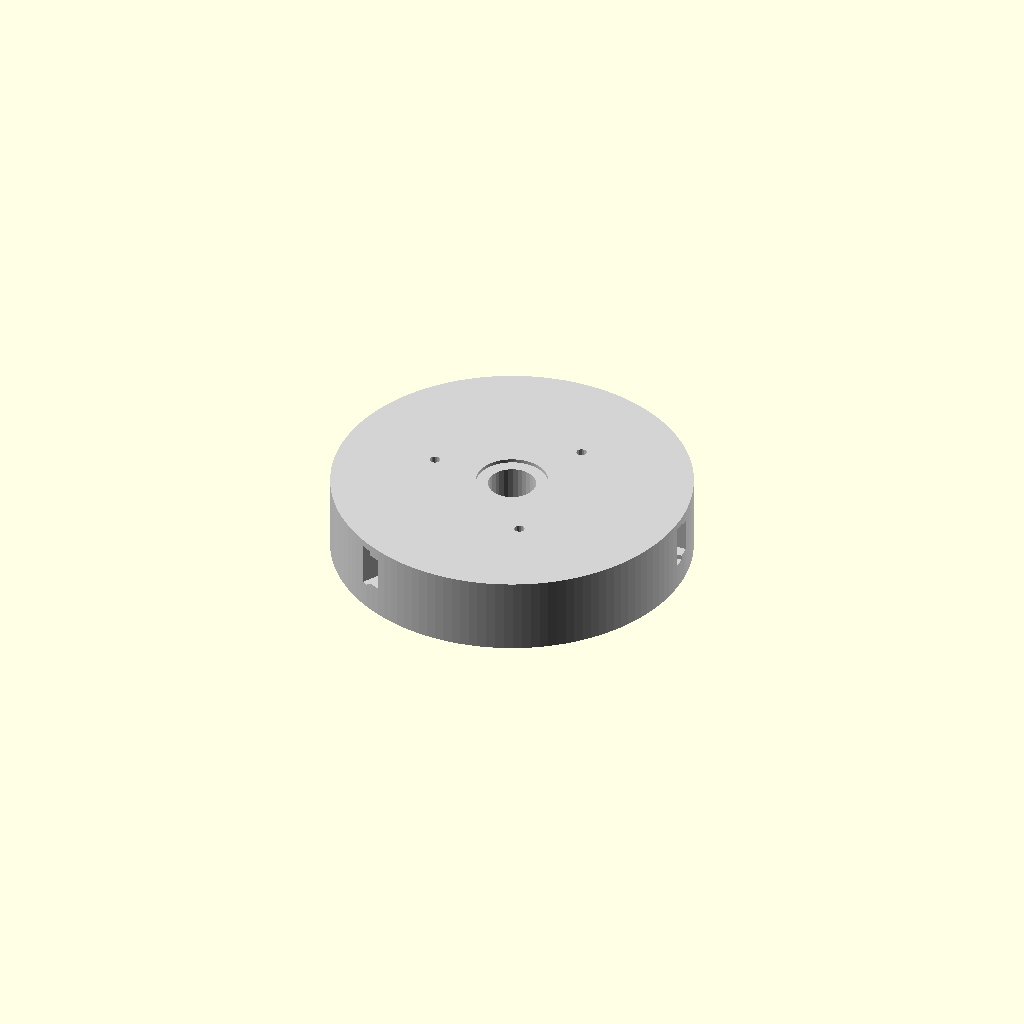
Cell 1: the model at its default parameters.
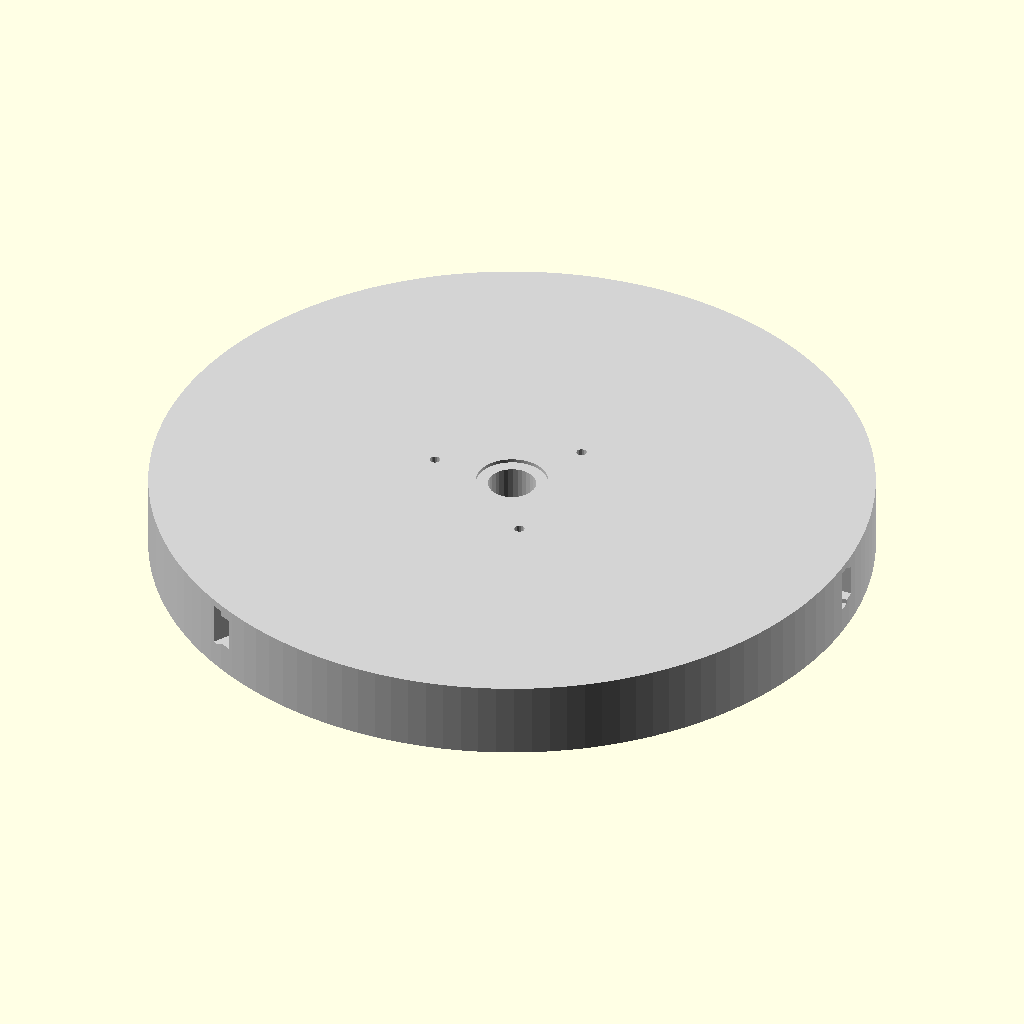
Cell 2: chuck_od = 300 (everything else at default).
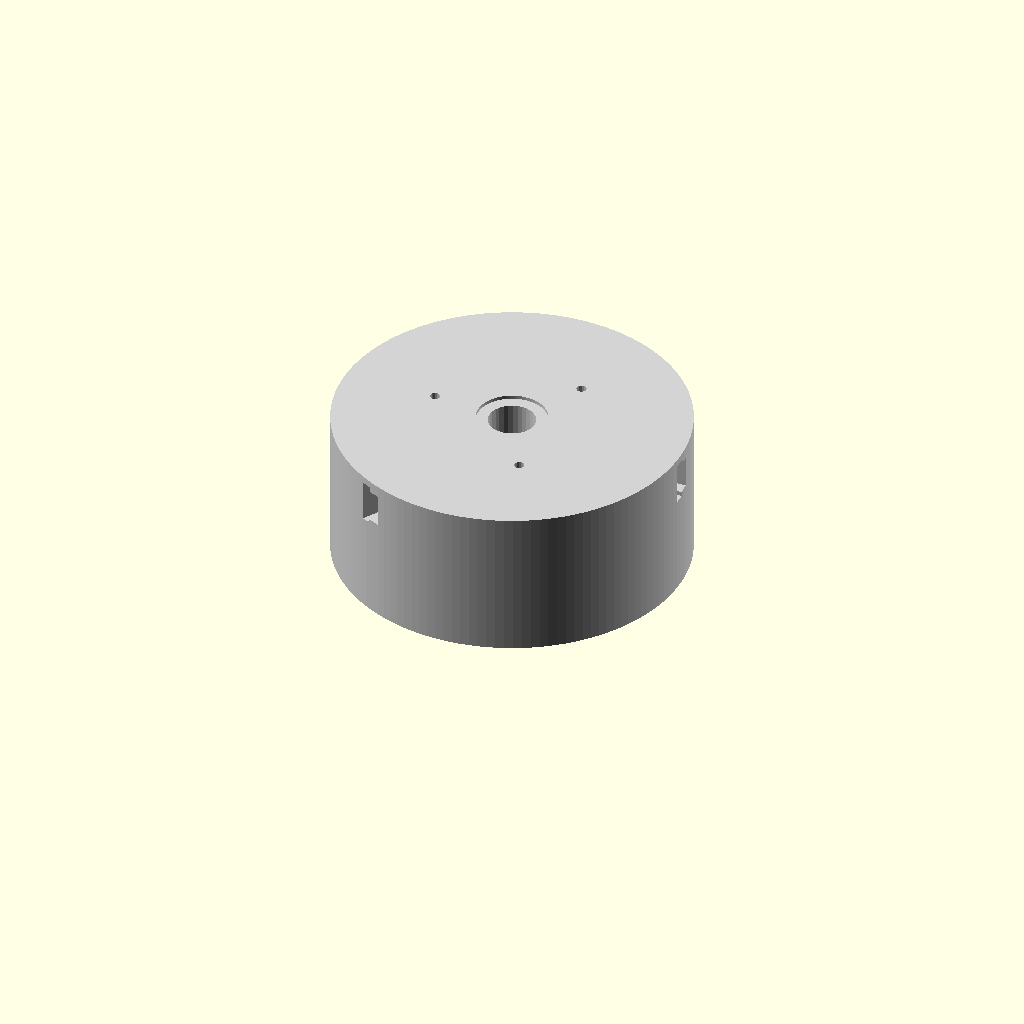
Cell 3: chuck_h = 64 (everything else at default).
All cells are drawn from one camera (rotation 55°, 0°, 25°, orthographic, colour scheme Cornfield), so only the parameter changes between them.
The OpenSCAD source (antenna_gear/coil_winder/enclosures/chuck_mechanism.scad):
/**
 * chuck_mechanism.scad — TM-CWND-001 Rev A
 * Adjustable Chuck for Coil Winder Spindle
 *
 * Three modules (print separately):
 *   1. chuck_body()     — outer ring + jaw tracks, mounts to spindle
 *   2. chuck_jaw()      — print 3×, adjustable, M5 grub screw clamp
 *   3. chuck_backplate()— secures to spindle shaft, flanged
 *
 * Range: 6.35mm (1/4") to 102mm (4") coil former diameter
 *
 * Design: sliding T-slot jaw, not scroll chuck (simpler 3D print)
 * Jaw extension: 0 (fully retracted) to 40mm (fully extended)
 * At zero extension: grips 6mm forms (using center bore rubber insert)
 * At max extension: grips 102mm forms (jaws at outer track limit)
 *
 * Print settings:
 *   Material: PETG (toughness, dimensional stability)
 *   Infill: 80% for chuck body, 100% for jaws
 *   Wall: 4 perimeters
 *   Layer: 0.15mm (jaw track accuracy)
 *
 * Print envelope:
 *   chuck_body: 160mm × 160mm × 35mm — fits in 200mm cube
 *   chuck_jaw:  60mm × 25mm × 20mm — print 3 at once
 *   backplate:  80mm × 80mm × 20mm
 */

// ─── Parameters ───────────────────────────────────────────────────────────────

chuck_od         = 150.0;  // Outer diameter of chuck body
chuck_h          = 32.0;   // Total height
chuck_id_bore    = 20.0;   // Center through-bore (spindle shaft pass-through)

// Jaw T-slot track geometry
jaw_count        = 3;
jaw_track_w      = 14.0;   // T-slot width at base
jaw_track_h      = 10.0;   // T-slot depth
jaw_track_len    = 50.0;   // Radial travel length
jaw_t_w          = 18.0;   // T-slot cap width (wider than base)
jaw_t_h          = 5.0;    // T-slot cap height
jaw_start_r      = 10.0;   // Track center radius at minimum position (jaw retracted)

// Jaw body
jaw_body_w       = 12.0;   // Jaw body width (fits in T-slot)
jaw_body_h       = jaw_track_h - 0.4;  // Height (sliding fit)
jaw_body_l       = 55.0;   // Jaw body length (extends inward + outward)
jaw_grip_w       = 20.0;   // Jaw face width (contacts former)
jaw_grip_h       = 20.0;   // Jaw face height
jaw_grip_step    = 5.0;    // Step from jaw body to grip face
jaw_grip_groove  = 2.0;    // Grip groove depth (texture)
jaw_setscrew_dia = 5.0;    // M5 set screw through jaw body

// Backplate
bp_od            = 80.0;
bp_h             = 18.0;
bp_bore          = 14.2;   // 14mm shaft + clearance
bp_bolt_sp       = 60.0;   // Bolt pattern (4× M4 to chuck body)
bp_key_w         = 4.0;    // Key flat width
bp_key_d         = 2.0;    // Key flat depth

// Chuck-to-backplate bolt pattern
c2bp_bolt_sp     = 70.0;
c2bp_bolt_dia    = 4.3;    // M4 clearance

// ─── Chuck Body ───────────────────────────────────────────────────────────────

module jaw_track_slot(angle) {
    // Single T-slot track at given angle
    rotate([0,0,angle])
    translate([chuck_od/2 - jaw_track_len - jaw_start_r, 0, 0])
    rotate([0,90,0]) {
        // T-slot cross-section extruded radially
        linear_extrude(jaw_track_len + chuck_od/2)
        polygon([
            [-jaw_t_w/2, 0],
            [-jaw_t_w/2, jaw_t_h],
            [-jaw_track_w/2, jaw_t_h],
            [-jaw_track_w/2, jaw_track_h],
            [ jaw_track_w/2, jaw_track_h],
            [ jaw_track_w/2, jaw_t_h],
            [ jaw_t_w/2, jaw_t_h],
            [ jaw_t_w/2, 0],
        ]);
    }
}

module chuck_body() {
    difference() {
        // Outer cylinder
        cylinder(h=chuck_h, d=chuck_od, $fn=128);

        // Center bore
        translate([0,0,-0.5])
            cylinder(h=chuck_h+1, d=chuck_id_bore, $fn=32);

        // Three jaw tracks at 120° intervals
        for (a=[0, 120, 240])
            translate([0, 0, chuck_h - jaw_track_h - 2])
                jaw_track_slot(a);

        // Chuck-to-backplate bolts (from front face)
        for (a=[60, 180, 300])
            rotate([0,0,a])
            translate([c2bp_bolt_sp/2, 0, -0.5])
                cylinder(h=chuck_h+1, d=c2bp_bolt_dia, $fn=16);

        // Weight relief pockets (back face)
        for (a=[0, 60, 120, 180, 240, 300])
            rotate([0,0,a])
            translate([chuck_od/2 - 20, 0, 0])
            rotate([90,0,0])
                cylinder(h=8, r=12, $fn=32, center=true);

        // Front face label recess
        translate([0,0,chuck_h-1.5])
            cylinder(h=2, d=30, $fn=64);
    }
}

// ─── Chuck Jaw ────────────────────────────────────────────────────────────────

module chuck_jaw() {
    difference() {
        union() {
            // T-slider body (fits in chuck T-slot)
            translate([0, -jaw_body_w/2, 0])
                cube([jaw_body_l - jaw_grip_step, jaw_body_w, jaw_body_h]);

            // T-cap (wider, engages T-slot)
            translate([0, -jaw_t_w/2 + 0.2, 0])
                cube([jaw_body_l - jaw_grip_step - 5, jaw_t_w - 0.4, jaw_t_h - 0.2]);

            // Grip face (extends inward toward chuck center)
            translate([jaw_body_l - jaw_grip_step, -jaw_grip_w/2, 0])
                cube([jaw_grip_step, jaw_grip_w, jaw_grip_h]);
        }
        // M5 clamp set screw (from side, locks jaw in track)
        translate([jaw_body_l/2, -jaw_body_w/2 - 1, jaw_body_h/2])
        rotate([-90,0,0])
            cylinder(h=jaw_body_w+2, d=jaw_setscrew_dia, $fn=16);

        // Grip face grooves (horizontal, texture for grip)
        for (z=[3, 8, 13])
            translate([jaw_body_l - jaw_grip_step - 0.5, -jaw_grip_w/2 - 0.5, z])
                cube([jaw_grip_step + 1, jaw_grip_w + 1, jaw_grip_groove]);
    }
}

// ─── Backplate ────────────────────────────────────────────────────────────────

module chuck_backplate() {
    // Mounts to spindle shaft, chuck body bolts to front face
    difference() {
        union() {
            cylinder(h=bp_h, d=bp_od, $fn=64);
            // Spindle shaft collar (extends behind main disc)
            cylinder(h=bp_h + 15, d=30, $fn=32);
        }
        // Shaft bore
        translate([0,0,-0.5])
            cylinder(h=bp_h+16, d=bp_bore, $fn=32);
        // Key flat (D-flat on shaft)
        translate([bp_bore/2 - bp_key_d, -bp_bore, -0.5])
            cube([bp_key_d+1, bp_bore*2, bp_h+16]);
        // Shaft set screw (M5 from side)
        translate([30/2+1, 0, bp_h+7])
        rotate([0,-90,0])
            cylinder(h=30, d=5.0, $fn=16);
        // Chuck bolt through holes
        for (a=[60,180,300])
            rotate([0,0,a])
            translate([c2bp_bolt_sp/2, 0, -0.5])
                cylinder(h=bp_h+1, d=c2bp_bolt_dia, $fn=16);
        // Weight relief
        for (a=[0,90,180,270])
            rotate([0,0,a])
            translate([bp_od/2-12, 0, bp_h/2])
            rotate([90,0,0])
                cylinder(h=8, r=7, $fn=16, center=true);
    }
}

// ─── Small Form Insert (rubber sleeve for <25mm forms) ────────────────────────

module small_form_insert() {
    // Press-fit rubber or foam insert for gripping small coil formers
    // Design: cylindrical, tapered ID
    insert_od = chuck_id_bore - 0.4;
    insert_id_top = 6.0;
    insert_id_bot = 20.0;
    insert_h  = 25.0;
    difference() {
        cylinder(h=insert_h, d=insert_od, $fn=32);
        cylinder(h=insert_h+1, d1=insert_id_bot, d2=insert_id_top, $fn=32);
    }
}

// ─── Render ───────────────────────────────────────────────────────────────────

$fn = 64;
print_part = "body";  // "body" | "jaw" | "backplate" | "insert" | "all"

if (print_part == "body") {
    color("lightgray") chuck_body();
} else if (print_part == "jaw") {
    // Print 3 at once
    for (i=[0:2])
        translate([i*65, 0, 0])
            color("orange") chuck_jaw();
} else if (print_part == "backplate") {
    color("lightblue") chuck_backplate();
} else if (print_part == "insert") {
    color("gray", 0.5) small_form_insert();
} else {
    // Assembly view
    color("lightgray", 0.8) chuck_body();
    color("lightblue", 0.8)
    translate([0, 0, -bp_h])
        chuck_backplate();
    for (a=[0, 120, 240])
        rotate([0,0,a])
        translate([chuck_od/2 - jaw_track_len/2 - jaw_start_r, 0,
                   chuck_h - jaw_track_h - 2])
            color("orange") chuck_jaw();
}

// ─── Notes ────────────────────────────────────────────────────────────────────
// ASSEMBLY:
// 1. Press backplate onto spindle shaft (key flat aligned), tighten M5 set screw
// 2. Insert jaws into T-slots from outer edge, slide inward until finger-tight
// 3. Tighten jaw M5 grub screws to lock at current position
// 4. For coil formers < 25mm OD: insert small_form_insert into center bore
//    and pinch former in place
// 5. For formers 25–102mm: extend jaws to contact, tighten grub screws
//
// BALANCE: Heavy-gauge wire wound at high RPM may unbalance the chuck.
// Maximum safe RPM with chuck: ~150 RPM (limited by bearing vibration)
// For >100 RPM: use lighter chuck or dynamically balance jaws.
Customizer parameters (derived from the source; name, type, default, range or options):
chuck_od: number, default 150
chuck_h: number, default 32
chuck_id_bore: number, default 20
jaw_count: number, default 3
jaw_track_w: number, default 14
jaw_track_h: number, default 10
jaw_track_len: number, default 50
jaw_t_w: number, default 18
jaw_t_h: number, default 5
jaw_start_r: number, default 10
jaw_body_w: number, default 12
jaw_body_l: number, default 55
jaw_grip_w: number, default 20
jaw_grip_h: number, default 20
jaw_grip_step: number, default 5
jaw_grip_groove: number, default 2
jaw_setscrew_dia: number, default 5
bp_od: number, default 80
bp_h: number, default 18
bp_bore: number, default 14.2
bp_bolt_sp: number, default 60
bp_key_w: number, default 4
bp_key_d: number, default 2
c2bp_bolt_sp: number, default 70
c2bp_bolt_dia: number, default 4.3
